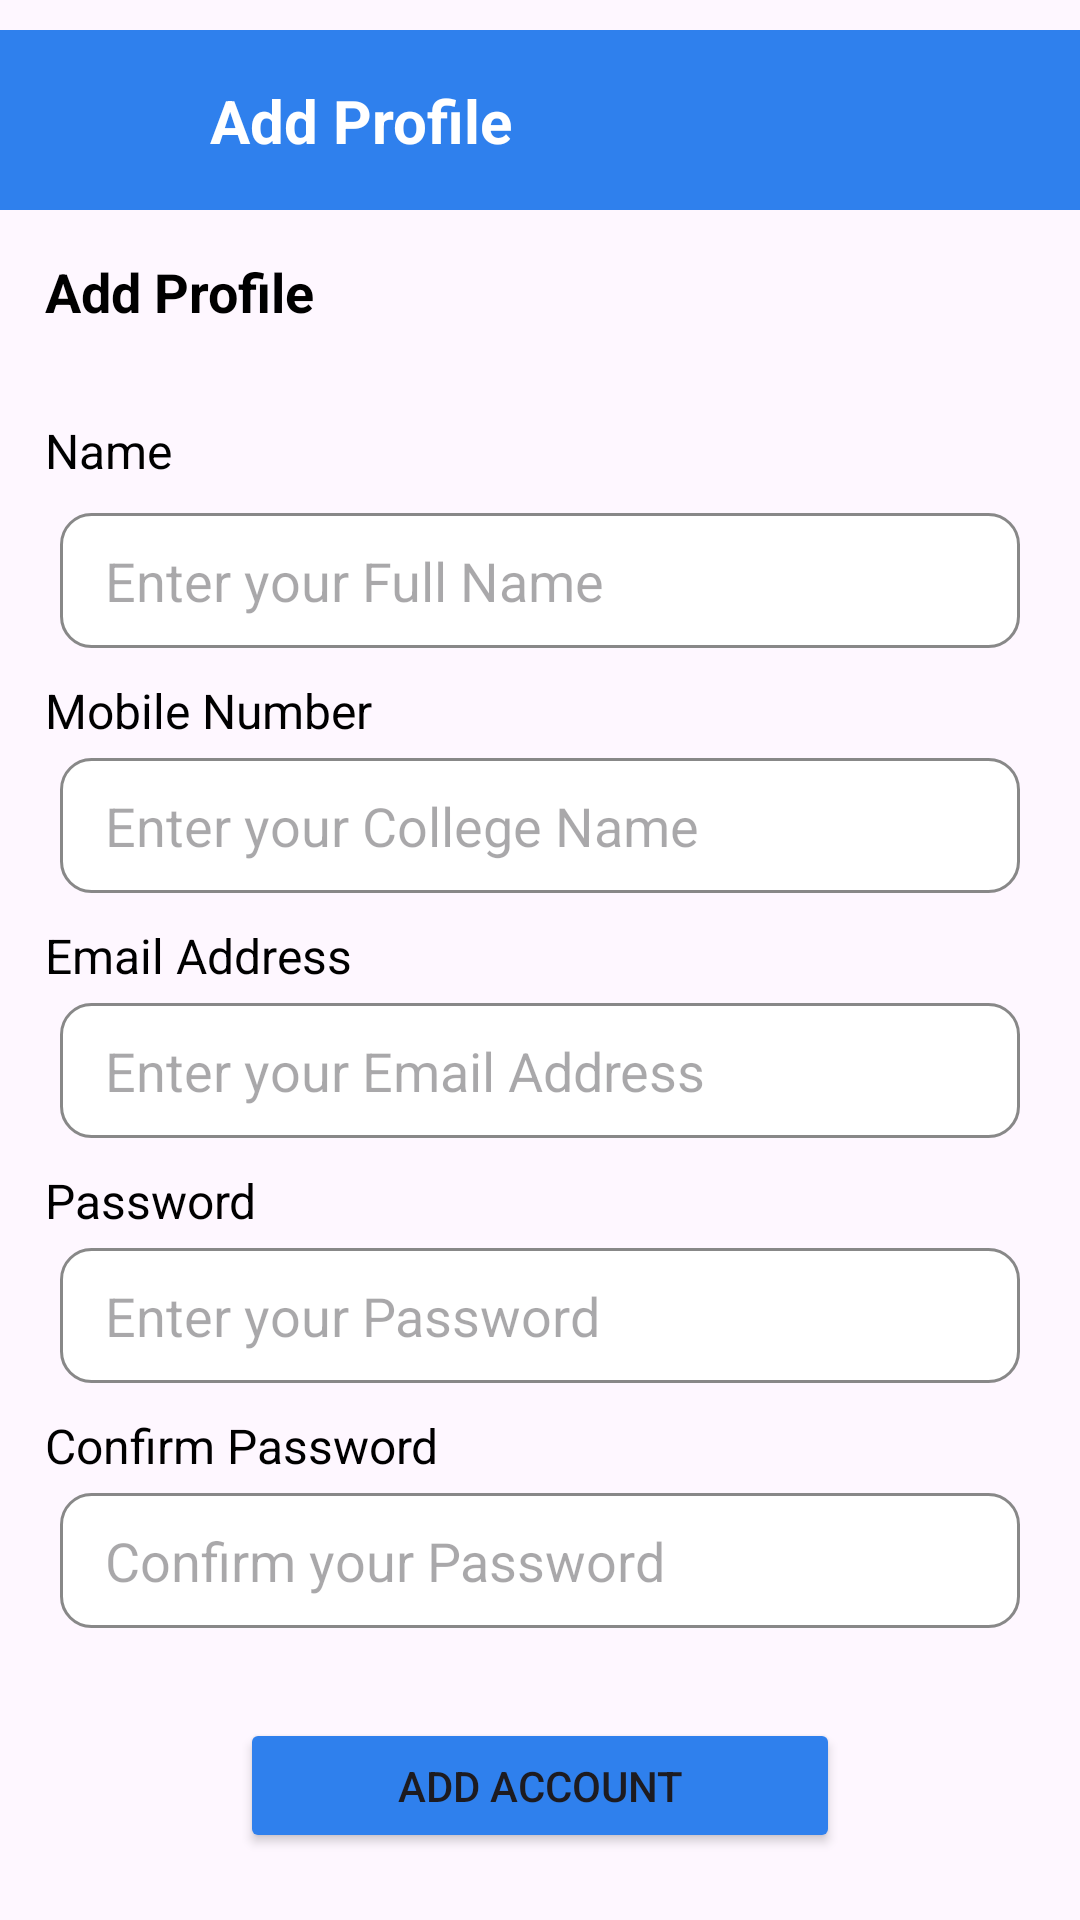

Write the Android layout XML for this screen, with the resource values it uses.
<!-- AndroidManifest.xml: application theme Theme.GradConnect -->
<!-- res/layout/add_account.xml -->
<?xml version="1.0" encoding="utf-8"?>
<androidx.constraintlayout.widget.ConstraintLayout xmlns:android="http://schemas.android.com/apk/res/android"
    xmlns:app="http://schemas.android.com/apk/res-auto"
    xmlns:tools="http://schemas.android.com/tools"
    android:id="@+id/main"
    android:layout_width="match_parent"
    android:layout_height="match_parent"
    tools:context=".AddAccountActivity">

    <View
        android:id="@+id/view"
        android:layout_width="match_parent"
        android:layout_height="60dp"
        android:layout_marginTop="10dp"
        android:background="@color/blue"
        app:layout_constraintEnd_toEndOf="parent"
        app:layout_constraintStart_toStartOf="parent"
        app:layout_constraintTop_toTopOf="parent" />

    <ImageButton
        android:id="@+id/imageButton"
        android:layout_width="30dp"
        android:layout_height="30dp"
        android:layout_marginStart="20dp"
        android:background="@color/transparent"
        android:scaleType="centerCrop"
        app:layout_constraintBottom_toBottomOf="@+id/view"
        app:layout_constraintStart_toStartOf="parent"
        app:layout_constraintTop_toTopOf="@+id/view"
        app:srcCompat="@drawable/baseline_arrow_back_ios_new_24" />

    <TextView
        android:id="@+id/textView7"
        android:layout_width="wrap_content"
        android:layout_height="wrap_content"
        android:layout_marginStart="20dp"
        android:text="Add Profile"
        android:textColor="@color/white"
        android:textSize="20sp"
        android:textStyle="bold"
        app:layout_constraintBottom_toBottomOf="@+id/view"
        app:layout_constraintStart_toEndOf="@+id/imageButton"
        app:layout_constraintTop_toTopOf="@+id/view" />

    <TextView
        android:id="@+id/textView22"
        android:layout_width="wrap_content"
        android:layout_height="wrap_content"
        android:layout_marginStart="15dp"
        android:layout_marginTop="15dp"
        android:text="Add Profile"
        android:textSize="18sp"
        android:textStyle="bold"
        android:textColor="@color/black"
        app:layout_constraintStart_toStartOf="parent"
        app:layout_constraintTop_toBottomOf="@+id/view" />

    <TextView
        android:id="@+id/textView25"
        android:layout_width="wrap_content"
        android:layout_height="wrap_content"
        android:layout_marginStart="15dp"
        android:layout_marginTop="30dp"
        android:text="Name"
        android:textColor="@color/black"
        android:textSize="16sp"
        app:layout_constraintStart_toStartOf="parent"
        app:layout_constraintTop_toBottomOf="@+id/textView22" />

    <EditText
        android:id="@+id/editTextText7"
        android:layout_width="320dp"
        android:layout_height="45dp"
        android:layout_marginTop="10dp"
        android:ems="10"
        android:inputType="text"
        android:hint="Enter your Full Name"
        android:paddingStart="15dp"
        android:paddingEnd="15dp"
        android:background="@drawable/curved_filled"
        app:layout_constraintEnd_toEndOf="parent"
        app:layout_constraintStart_toStartOf="parent"
        app:layout_constraintTop_toBottomOf="@+id/textView25" />

    <TextView
        android:id="@+id/textView26"
        android:layout_width="wrap_content"
        android:layout_height="wrap_content"
        android:layout_marginStart="15dp"
        android:layout_marginTop="10dp"
        android:text="Mobile Number"
        android:textSize="16sp"
        android:textColor="@color/black"
        app:layout_constraintStart_toStartOf="parent"
        app:layout_constraintTop_toBottomOf="@+id/editTextText7" />

    <EditText
        android:id="@+id/editTextText8"
        android:layout_width="320dp"
        android:layout_height="45dp"
        android:layout_marginTop="5dp"
        android:ems="10"
        android:inputType="text"
        android:hint="Enter your College Name"
        android:paddingStart="15dp"
        android:paddingEnd="15dp"
        android:background="@drawable/curved_filled"
        app:layout_constraintEnd_toEndOf="parent"
        app:layout_constraintStart_toStartOf="parent"
        app:layout_constraintTop_toBottomOf="@+id/textView26" />

    <TextView
        android:id="@+id/textViewEmail"
        android:layout_width="wrap_content"
        android:layout_height="wrap_content"
        android:layout_marginStart="15dp"
        android:layout_marginTop="10dp"
        android:text="Email Address"
        android:textSize="16sp"
        android:textColor="@color/black"
        app:layout_constraintStart_toStartOf="parent"
        app:layout_constraintTop_toBottomOf="@+id/editTextText8" />

    <EditText
        android:id="@+id/editTextEmail"
        android:layout_width="320dp"
        android:layout_height="45dp"
        android:layout_marginTop="5dp"
        android:ems="10"
        android:inputType="textEmailAddress"
        android:hint="Enter your Email Address"
        android:paddingStart="15dp"
        android:paddingEnd="15dp"
        android:background="@drawable/curved_filled"
        app:layout_constraintEnd_toEndOf="parent"
        app:layout_constraintStart_toStartOf="parent"
        app:layout_constraintTop_toBottomOf="@+id/textViewEmail" />

    <TextView
        android:id="@+id/textViewPassword"
        android:layout_width="wrap_content"
        android:layout_height="wrap_content"
        android:layout_marginStart="15dp"
        android:layout_marginTop="10dp"
        android:text="Password"
        android:textSize="16sp"
        android:textColor="@color/black"
        app:layout_constraintStart_toStartOf="parent"
        app:layout_constraintTop_toBottomOf="@+id/editTextEmail" />

    <EditText
        android:id="@+id/editTextPassword"
        android:layout_width="320dp"
        android:layout_height="45dp"
        android:layout_marginTop="5dp"
        android:ems="10"
        android:inputType="textPassword"
        android:hint="Enter your Password"
        android:paddingStart="15dp"
        android:paddingEnd="15dp"
        android:background="@drawable/curved_filled"
        app:layout_constraintEnd_toEndOf="parent"
        app:layout_constraintStart_toStartOf="parent"
        app:layout_constraintTop_toBottomOf="@+id/textViewPassword" />

    <TextView
        android:id="@+id/textViewConfirmPassword"
        android:layout_width="wrap_content"
        android:layout_height="wrap_content"
        android:layout_marginStart="15dp"
        android:layout_marginTop="10dp"
        android:text="Confirm Password"
        android:textSize="16sp"
        android:textColor="@color/black"
        app:layout_constraintStart_toStartOf="parent"
        app:layout_constraintTop_toBottomOf="@+id/editTextPassword" />

    <EditText
        android:id="@+id/editTextConfirmPassword"
        android:layout_width="320dp"
        android:layout_height="45dp"
        android:layout_marginTop="5dp"
        android:ems="10"
        android:inputType="textPassword"
        android:hint="Confirm your Password"
        android:paddingStart="15dp"
        android:paddingEnd="15dp"
        android:background="@drawable/curved_filled"
        app:layout_constraintEnd_toEndOf="parent"
        app:layout_constraintStart_toStartOf="parent"
        app:layout_constraintTop_toBottomOf="@+id/textViewConfirmPassword" />

    <Button
        android:id="@+id/button4"
        android:layout_width="200dp"
        android:layout_height="45dp"
        android:layout_marginTop="30dp"
        android:backgroundTint="@color/blue"
        android:text="Add Account"
        app:layout_constraintEnd_toEndOf="parent"
        app:layout_constraintStart_toStartOf="parent"
        app:layout_constraintTop_toBottomOf="@+id/editTextConfirmPassword" />

</androidx.constraintlayout.widget.ConstraintLayout>
<!-- resources referenced by this layout -->
<resources>
  <color name="black">#FF000000</color>
  <color name="blue">#2F80ED</color>
  <color name="transparent">#00FFFFFF</color>
  <color name="white">#FFFFFFFF</color>
  <!-- drawable curved_filled (drawable) -->
  <?xml version="1.0" encoding="utf-8"?>
  <shape xmlns:android="http://schemas.android.com/apk/res/android">
      <solid android:color="@color/white"/> 
      <stroke
          android:width="1dp"
          android:color="#888888"/> 
      <corners android:radius="10dp"/> 
  </shape>
  <style name="Theme.GradConnect" parent="Base.Theme.GradConnect" />
  <style name="Base.Theme.GradConnect" parent="Theme.Material3.DayNight.NoActionBar">
          
          
      </style>
</resources>
